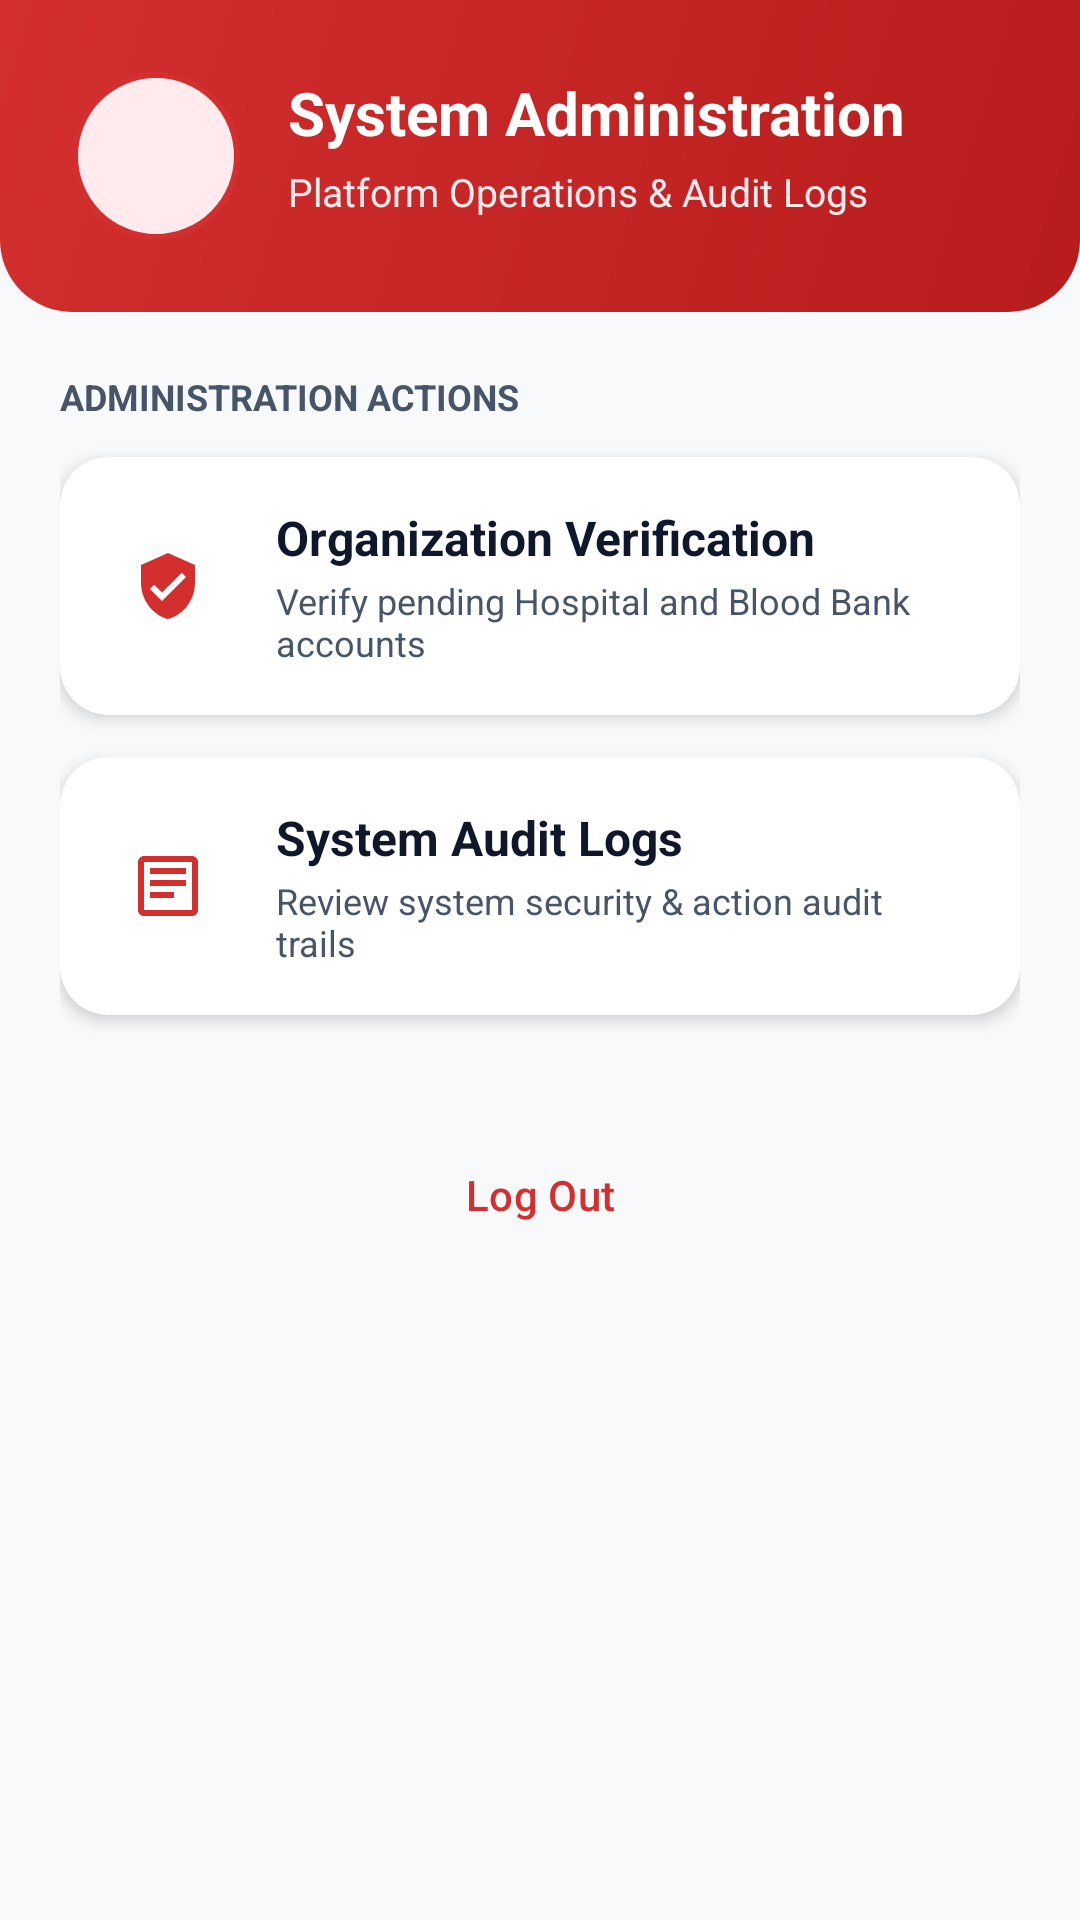

The Android layout XML behind this screen, and the referenced resources:
<!-- AndroidManifest.xml: application theme Theme.Blood_Donation -->
<!-- res/layout/activity_admin_dashboard.xml -->
<?xml version="1.0" encoding="utf-8"?>
<LinearLayout xmlns:android="http://schemas.android.com/apk/res/android"
    xmlns:app="http://schemas.android.com/apk/res-auto"
    android:layout_width="match_parent"
    android:layout_height="match_parent"
    android:background="@color/background_light"
    android:orientation="vertical">

    <RelativeLayout
        android:layout_width="match_parent"
        android:layout_height="wrap_content"
        android:background="@drawable/bg_hero_gradient"
        android:padding="24dp">

        <ImageView
            android:id="@+id/ivAvatar"
            android:layout_width="56dp"
            android:layout_height="56dp"
            android:background="@drawable/bg_avatar_circle"
            android:contentDescription="User Avatar"
            android:padding="12dp"
            android:src="@drawable/ic_person" />

        <LinearLayout
            android:layout_width="match_parent"
            android:layout_height="wrap_content"
            android:layout_marginStart="16dp"
            android:layout_toEndOf="@id/ivAvatar"
            android:orientation="vertical">

            <TextView
                android:id="@+id/tvWelcomeUser"
                android:layout_width="wrap_content"
                android:layout_height="wrap_content"
                android:text="System Administration"
                android:textColor="@color/text_white"
                android:textSize="20sp"
                android:textStyle="bold" />

            <TextView
                android:layout_width="wrap_content"
                android:layout_height="wrap_content"
                android:layout_marginTop="4dp"
                android:text="Platform Operations &amp; Audit Logs"
                android:textColor="@color/primary_light"
                android:textSize="13sp" />
        </LinearLayout>
    </RelativeLayout>

    <ScrollView
        android:layout_width="match_parent"
        android:layout_height="0dp"
        android:layout_weight="1"
        android:clipToPadding="false"
        android:padding="20dp">

        <LinearLayout
            android:layout_width="match_parent"
            android:layout_height="wrap_content"
            android:orientation="vertical">

            <TextView
                android:layout_width="wrap_content"
                android:layout_height="wrap_content"
                android:layout_marginBottom="12dp"
                android:text="ADMINISTRATION ACTIONS"
                android:textColor="@color/text_secondary"
                android:textSize="12sp"
                android:textStyle="bold" />

            <androidx.cardview.widget.CardView
                android:id="@+id/cardVerifyOrganizations"
                android:layout_width="match_parent"
                android:layout_height="wrap_content"
                android:layout_marginBottom="14dp"
                app:cardCornerRadius="16dp"
                app:cardElevation="3dp">

                <LinearLayout
                    android:layout_width="match_parent"
                    android:layout_height="wrap_content"
                    android:gravity="center_vertical"
                    android:orientation="horizontal"
                    android:padding="16dp">

                    <ImageView
                        android:layout_width="40dp"
                        android:layout_height="40dp"
                        android:background="@drawable/bg_pill_badge"
                        android:contentDescription="Shield Icon"
                        android:padding="8dp"
                        android:src="@drawable/ic_verified_shield" />

                    <LinearLayout
                        android:layout_width="0dp"
                        android:layout_height="wrap_content"
                        android:layout_marginStart="16dp"
                        android:layout_weight="1"
                        android:orientation="vertical">

                        <TextView
                            android:layout_width="wrap_content"
                            android:layout_height="wrap_content"
                            android:text="Organization Verification"
                            android:textColor="@color/text_primary"
                            android:textSize="16sp"
                            android:textStyle="bold" />

                        <TextView
                            android:layout_width="wrap_content"
                            android:layout_height="wrap_content"
                            android:layout_marginTop="2dp"
                            android:text="Verify pending Hospital and Blood Bank accounts"
                            android:textColor="@color/text_secondary"
                            android:textSize="12sp" />
                    </LinearLayout>
                </LinearLayout>
            </androidx.cardview.widget.CardView>

            <androidx.cardview.widget.CardView
                android:id="@+id/cardAuditLogs"
                android:layout_width="match_parent"
                android:layout_height="wrap_content"
                android:layout_marginBottom="14dp"
                app:cardCornerRadius="16dp"
                app:cardElevation="3dp">

                <LinearLayout
                    android:layout_width="match_parent"
                    android:layout_height="wrap_content"
                    android:gravity="center_vertical"
                    android:orientation="horizontal"
                    android:padding="16dp">

                    <ImageView
                        android:layout_width="40dp"
                        android:layout_height="40dp"
                        android:background="@drawable/bg_pill_badge"
                        android:contentDescription="Audit Icon"
                        android:padding="8dp"
                        android:src="@drawable/ic_inventory" />

                    <LinearLayout
                        android:layout_width="0dp"
                        android:layout_height="wrap_content"
                        android:layout_marginStart="16dp"
                        android:layout_weight="1"
                        android:orientation="vertical">

                        <TextView
                            android:layout_width="wrap_content"
                            android:layout_height="wrap_content"
                            android:text="System Audit Logs"
                            android:textColor="@color/text_primary"
                            android:textSize="16sp"
                            android:textStyle="bold" />

                        <TextView
                            android:layout_width="wrap_content"
                            android:layout_height="wrap_content"
                            android:layout_marginTop="2dp"
                            android:text="Review system security &amp; action audit trails"
                            android:textColor="@color/text_secondary"
                            android:textSize="12sp" />
                    </LinearLayout>
                </LinearLayout>
            </androidx.cardview.widget.CardView>

            <Button
                android:id="@+id/btnLogout"
                style="@style/Widget.Material3.Button.OutlinedButton"
                android:layout_width="match_parent"
                android:layout_height="52dp"
                android:layout_marginTop="20dp"
                android:text="@string/logout"
                android:textColor="@color/primary"
                app:strokeColor="@color/primary" />

        </LinearLayout>
    </ScrollView>
</LinearLayout>
<!-- resources referenced by this layout -->
<resources>
  <color name="background_light">#F8F9FA</color>
  <color name="primary">#D32F2F</color>
  <color name="primary_light">#FFEBEE</color>
  <color name="text_primary">#0F172A</color>
  <color name="text_secondary">#475569</color>
  <color name="text_white">#FFFFFF</color>
  <!-- drawable bg_avatar_circle (drawable) -->
  <?xml version="1.0" encoding="utf-8"?>
  <shape xmlns:android="http://schemas.android.com/apk/res/android"
      android:shape="oval">
      <solid android:color="@color/primary_light" />
      <stroke
          android:width="2dp"
          android:color="@color/primary" />
  </shape>
  <!-- drawable bg_hero_gradient (drawable) -->
  <?xml version="1.0" encoding="utf-8"?>
  <shape xmlns:android="http://schemas.android.com/apk/res/android"
      android:shape="rectangle">
      <gradient
          android:angle="135"
          android:endColor="@color/primary"
          android:startColor="@color/primary_dark"
          android:type="linear" />
      <corners
          android:bottomLeftRadius="24dp"
          android:bottomRightRadius="24dp" />
  </shape>
  <!-- drawable ic_inventory (drawable) -->
  <vector xmlns:android="http://schemas.android.com/apk/res/android"
      android:width="24dp"
      android:height="24dp"
      android:viewportWidth="24"
      android:viewportHeight="24">
      <path
          android:fillColor="@color/primary"
          android:pathData="M20,2H4c-1.1,0 -2,0.9 -2,2v16c0,1.1 0.9,2 2,2h16c1.1,0 2,-0.9 2,-2V4c0,-1.1 -0.9,-2 -2,-2zM20,20H4V4h16v16zM6,6h12v2H6V6zm0,4h12v2H6v-2zm0,4h8v2H6v-2z" />
  </vector>
  <!-- drawable ic_verified_shield (drawable) -->
  <vector xmlns:android="http://schemas.android.com/apk/res/android"
      android:width="24dp"
      android:height="24dp"
      android:viewportWidth="24"
      android:viewportHeight="24">
      <path
          android:fillColor="@color/primary"
          android:pathData="M12,1L3,5v6c0,5.55 3.84,10.74 9,12c5.16,-1.26 9,-6.45 9,-12V5l-9,-4zm-2,16l-4,-4 1.41,-1.41L10,14.17l6.59,-6.59L18,9l-8,8z" />
  </vector>
  <string name="logout">Log Out</string>
  <style name="Theme.Blood_Donation" parent="Theme.Material3.DayNight.NoActionBar">
          
          <item name="colorPrimary">@color/primary</item>
          <item name="colorPrimaryVariant">@color/primary_dark</item>
          <item name="colorOnPrimary">@color/text_white</item>
  
          
          <item name="colorSecondary">@color/accent</item>
          <item name="colorOnSecondary">@color/text_white</item>
  
          
          <item name="android:statusBarColor">@color/primary_dark</item>
          <item name="android:windowBackground">@color/background_light</item>
      </style>
  <color name="primary_dark">#B71C1C</color>
  <color name="accent">#E53935</color>
</resources>
